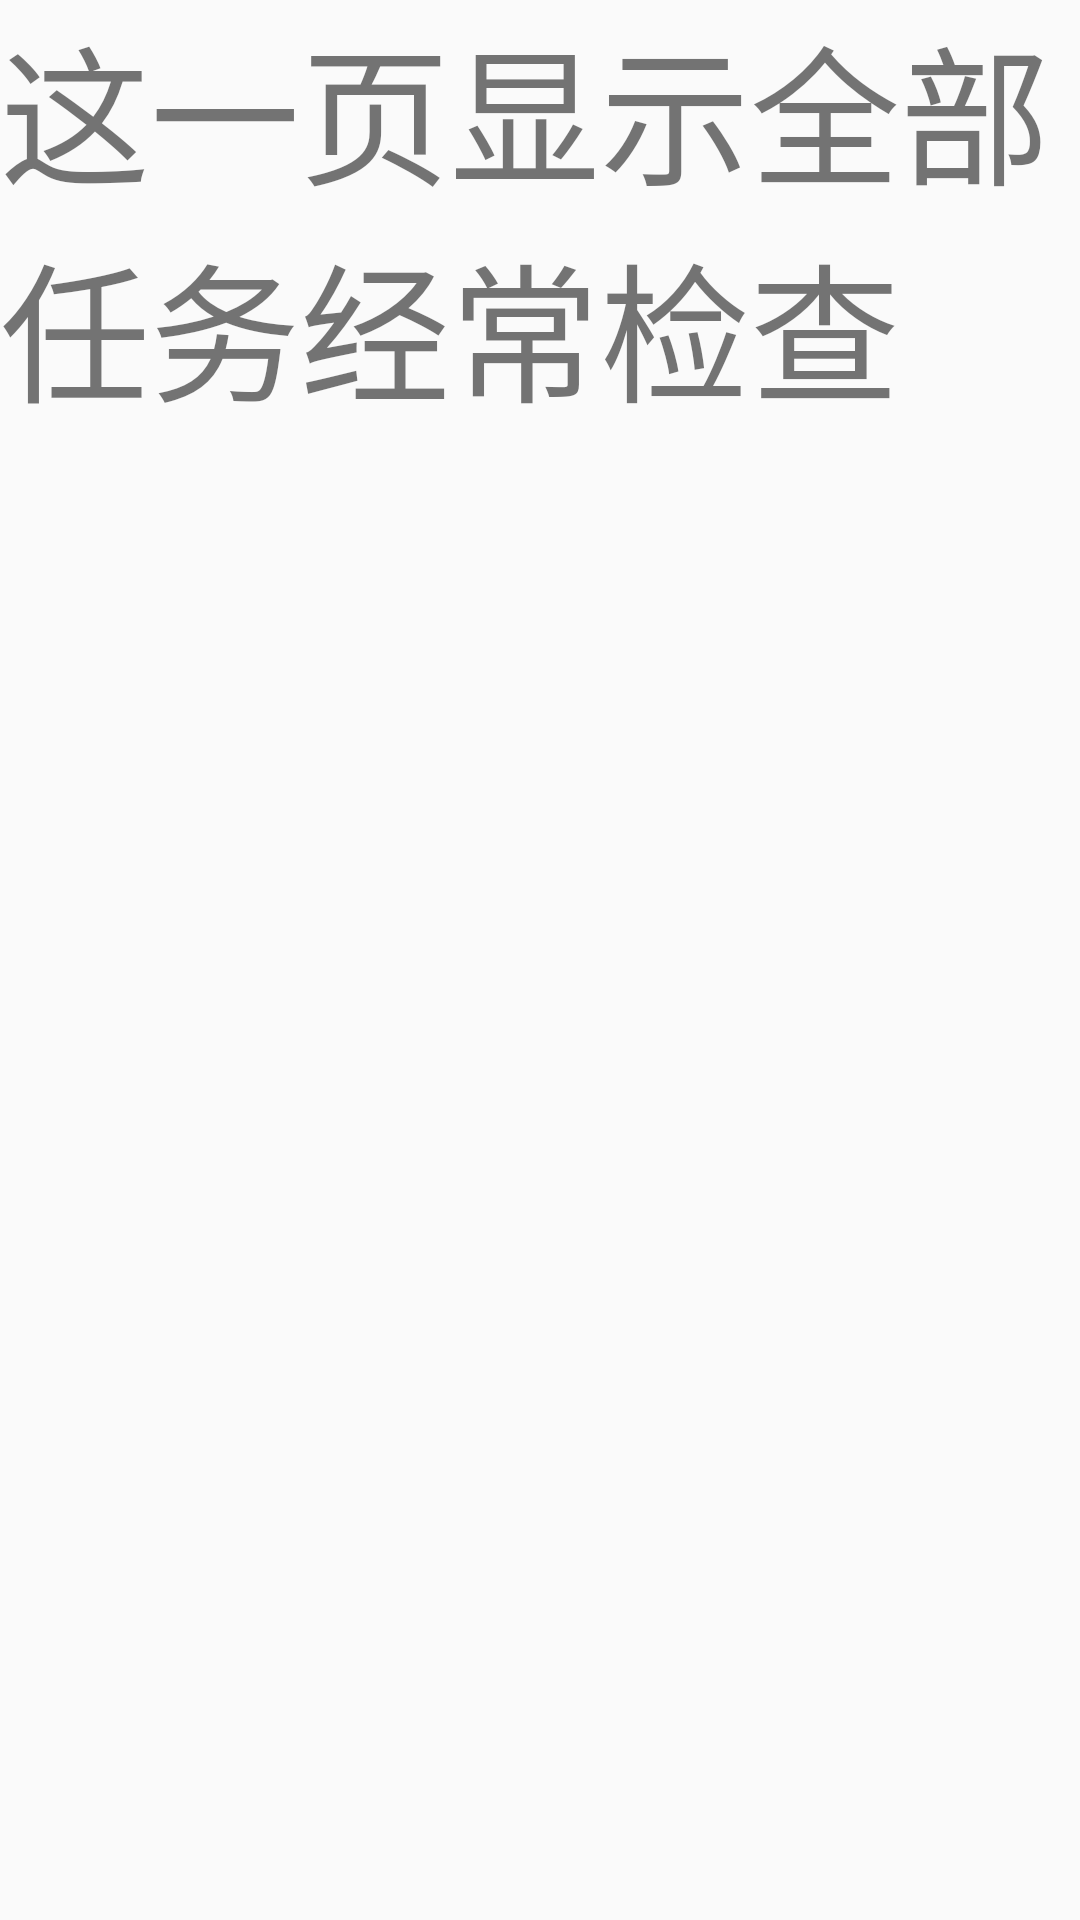

Reconstruct the res/layout file that produces this screen, plus the resources it refers to.
<!-- AndroidManifest.xml: application theme AppTheme -->
<!-- res/layout/detail_content_alltask_oftencheck.xml -->
<?xml version="1.0" encoding="utf-8"?>
<LinearLayout xmlns:android="http://schemas.android.com/apk/res/android"
    android:orientation="vertical" android:layout_width="match_parent"
    android:layout_height="match_parent">
    <TextView
        android:layout_width="wrap_content"
        android:layout_height="wrap_content"
        android:textSize="50dp"
        android:text="这一页显示全部任务经常检查"/>

</LinearLayout>
<!-- resources referenced by this layout -->
<resources>
  <style name="AppTheme" parent="Theme.AppCompat.Light.DarkActionBar">
          
          <item name="colorPrimary">@color/colorPrimary</item>
          <item name="colorPrimaryDark">@color/colorPrimaryDark</item>
          <item name="colorAccent">@color/colorAccent</item>
      </style>
  <color name="colorPrimary">#3F51B5</color>
  <color name="colorPrimaryDark">#303F9F</color>
  <color name="colorAccent">#FF4081</color>
</resources>
